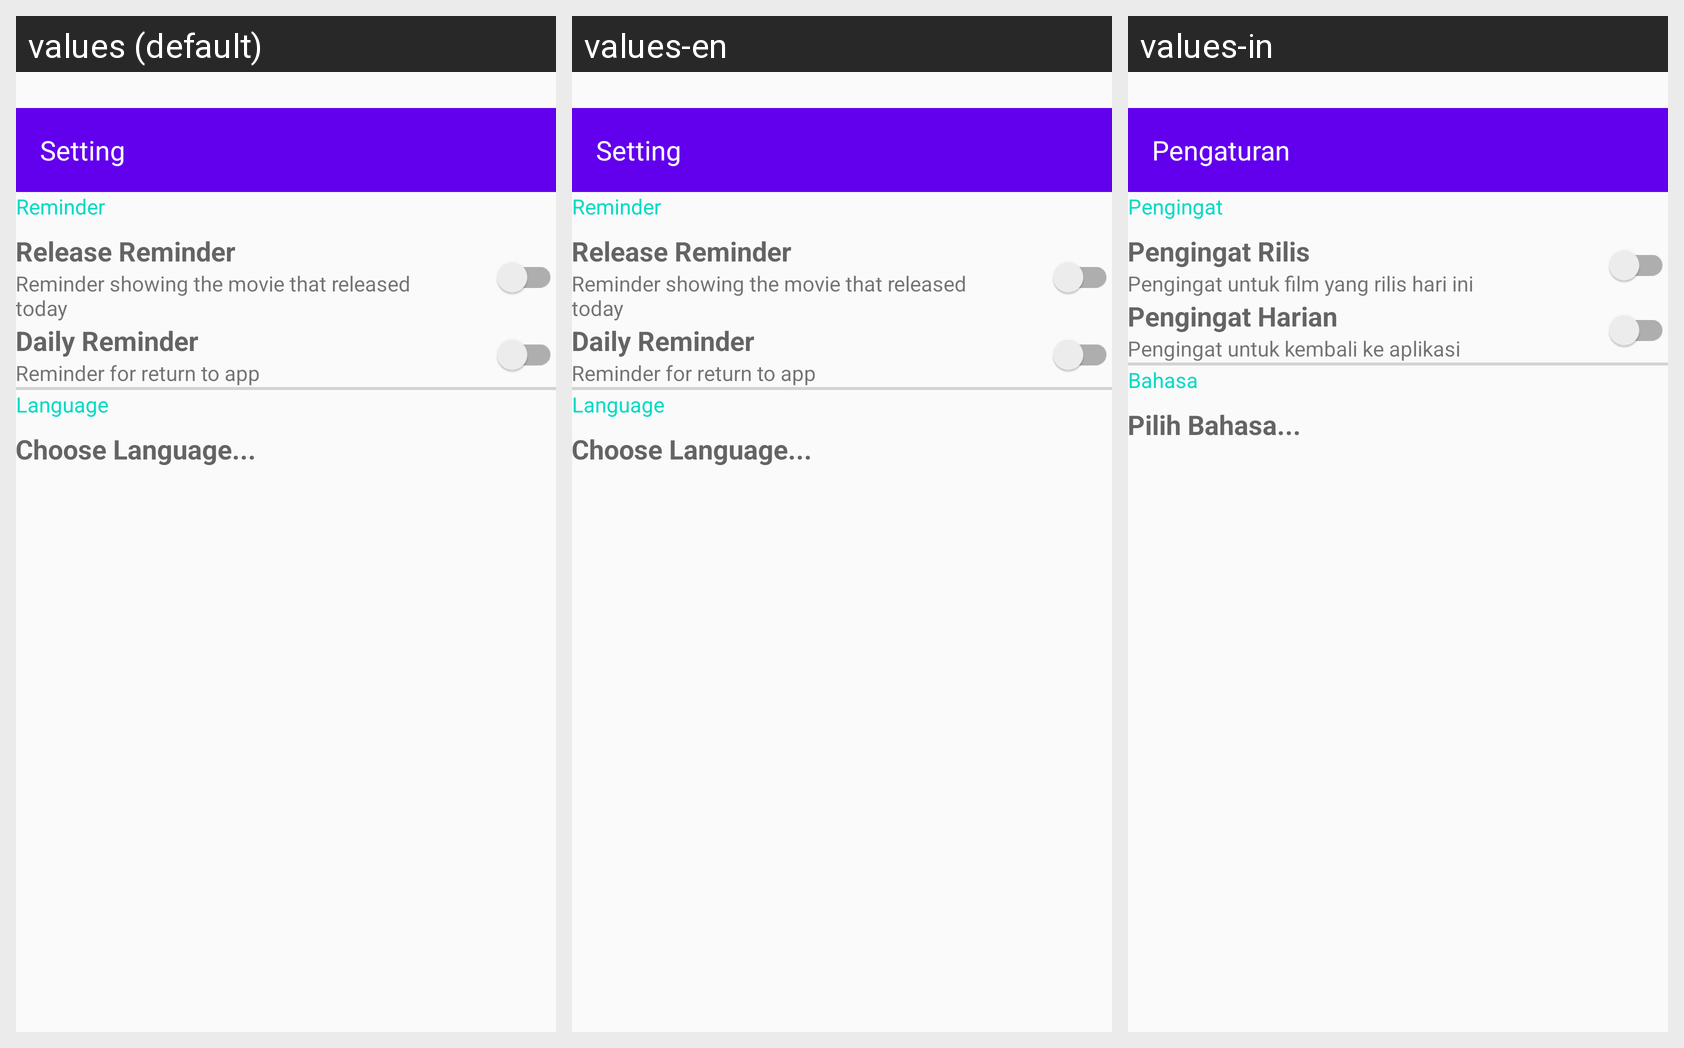

Here is an Android app screen in its default locale and in the app's own translations. Write out the translated-string differences for the strings that appear on this screen.
Android screen res/layout/activity_setting.xml rendered under 3 locales, left to right: values (default), values-en, values-in. Device: Nexus 5 (rendered at 1080×1920; each locale shown at half size, 540×960, under a caption strip naming it); theme AppTheme.
Strings drawn on this screen, with the default value and each locale's value (text and hints the layout hard-codes, and strings that could not be matched under every locale, appear in the picture but are not listed):

setting
  values: Setting
  values-en: Setting
  values-in: Pengaturan

reminder
  values: Reminder
  values-en: Reminder
  values-in: Pengingat

release_reminder
  values: Release Reminder
  values-en: Release Reminder
  values-in: Pengingat Rilis

release_reminder_desc
  values: Reminder showing the movie that released today
  values-en: Reminder showing the movie that released today
  values-in: Pengingat untuk film yang rilis hari ini

daily_reminder
  values: Daily Reminder
  values-en: Daily Reminder
  values-in: Pengingat Harian

daily_reminder_desc
  values: Reminder for return to app
  values-en: Reminder for return to app
  values-in: Pengingat untuk kembali ke aplikasi

language
  values: Language
  values-en: Language
  values-in: Bahasa

choose_languange
  values: Choose Language...
  values-en: Choose Language...
  values-in: Pilih Bahasa...
